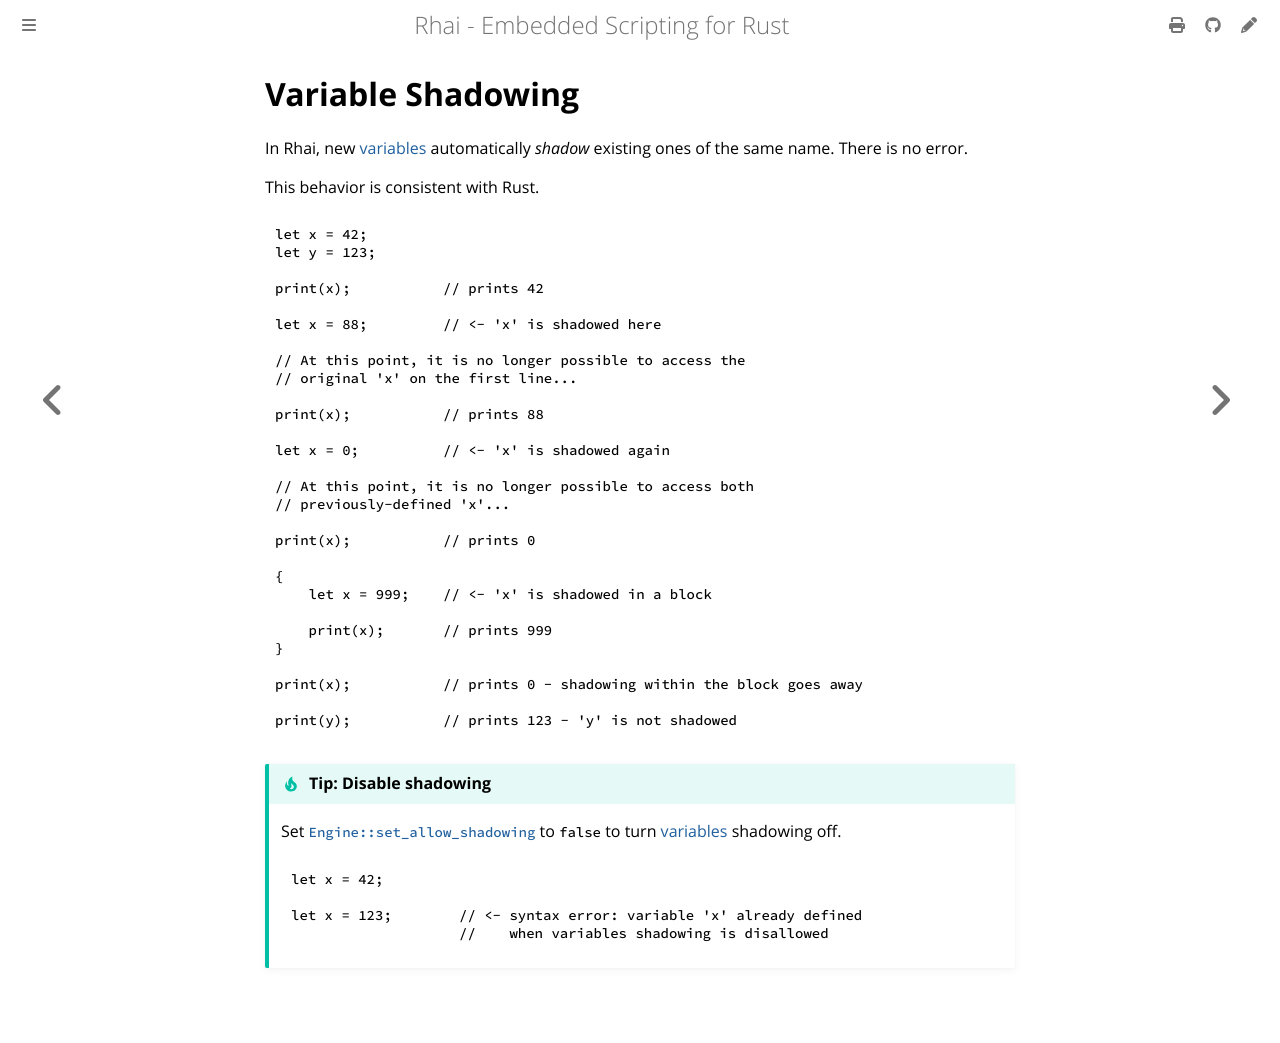

repository: rhaiscript/book · page: language/shadow.html · generator: mdbook

Variable Shadowing
==================

{{#include ../links.md}}

In Rhai, new [variables] automatically _shadow_ existing ones of the same name.  There is no error.

This behavior is consistent with Rust.

```rust
let x = 42;
let y = 123;

print(x);           // prints 42

let x = 88;         // <- 'x' is shadowed here

// At this point, it is no longer possible to access the
// original 'x' on the first line...

print(x);           // prints 88

let x = 0;          // <- 'x' is shadowed again

// At this point, it is no longer possible to access both
// previously-defined 'x'...

print(x);           // prints 0

{
    let x = 999;    // <- 'x' is shadowed in a block
    
    print(x);       // prints 999
}

print(x);           // prints 0 - shadowing within the block goes away

print(y);           // prints 123 - 'y' is not shadowed
```


~~~admonish tip "Tip: Disable shadowing"

Set [`Engine::set_allow_shadowing`][options] to `false` to turn [variables] shadowing off.

```rust
let x = 42;

let x = 123;        // <- syntax error: variable 'x' already defined
                    //    when variables shadowing is disallowed
```
~~~
